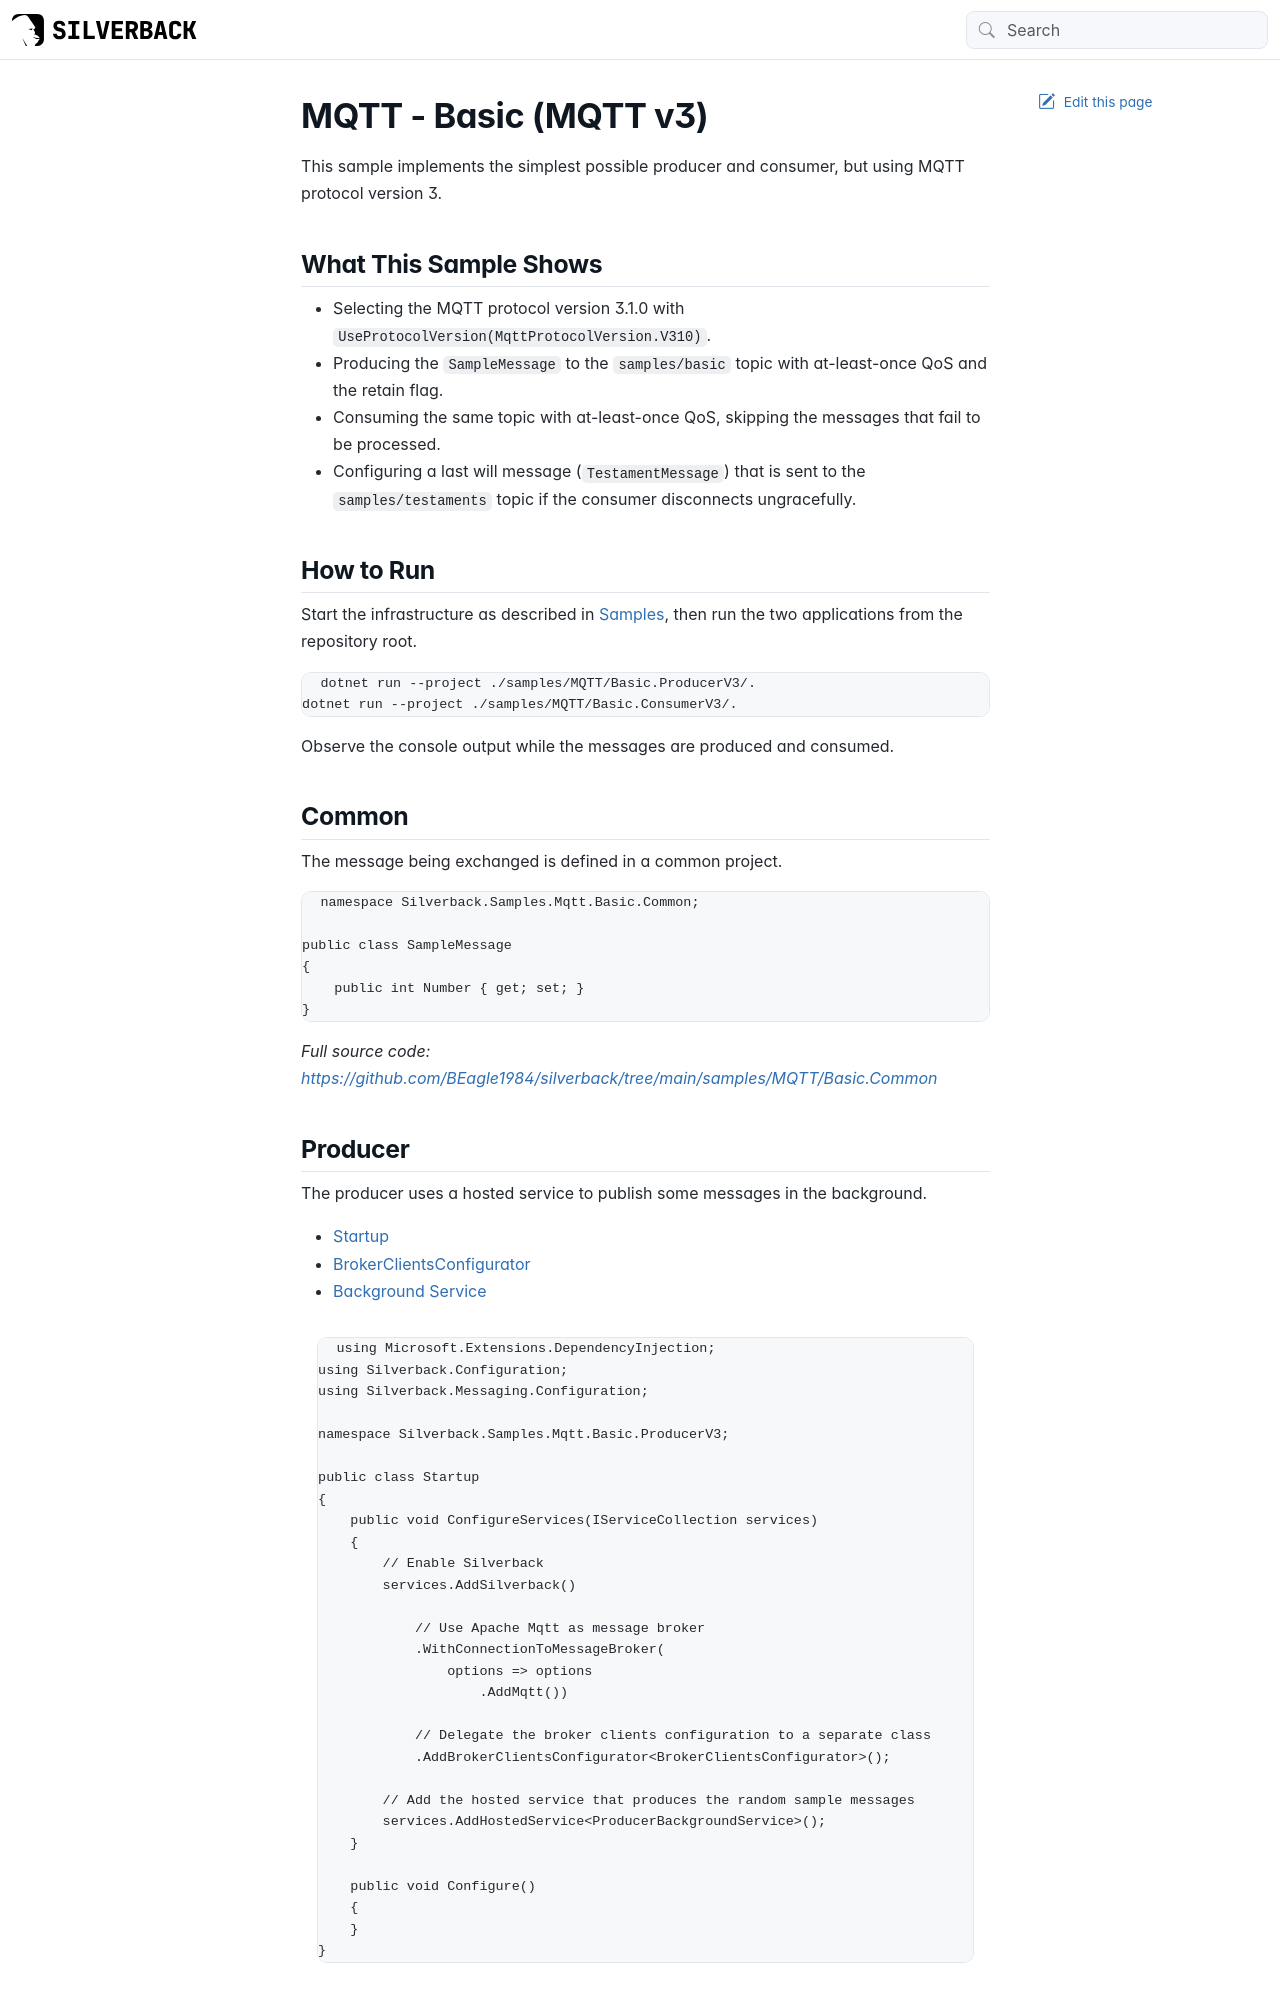

repository: BEagle1984/silverback · page: samples/mqtt/basic-v3.html · generator: jekyll

---
uid: sample-mqtt-basic-v3
---

# MQTT - Basic (MQTT v3)

This sample implements the simplest possible producer and consumer, but using MQTT protocol version 3.

## What This Sample Shows

- Selecting the MQTT protocol version 3.1.0 with `UseProtocolVersion(MqttProtocolVersion.V310)`.
- Producing the `SampleMessage` to the `samples/basic` topic with at-least-once QoS and the retain flag.
- Consuming the same topic with at-least-once QoS, skipping the messages that fail to be processed.
- Configuring a last will message (`TestamentMessage`) that is sent to the `samples/testaments` topic if the consumer disconnects ungracefully.

## How to Run

Start the infrastructure as described in <xref:samples>, then run the two applications from the repository root.

```bash
dotnet run --project ./samples/MQTT/Basic.ProducerV3/.
dotnet run --project ./samples/MQTT/Basic.ConsumerV3/.
```

Observe the console output while the messages are produced and consumed.

## Common

The message being exchanged is defined in a common project.

[!code-csharp[Common.Message](../../../samples/MQTT/Basic.Common/SampleMessage.cs)]

_Full source code: https://github.com/BEagle1984/silverback/tree/main/samples/MQTT/Basic.Common_


## Producer

The producer uses a hosted service to publish some messages in the background.

# [Startup](#tab/producer-startup)
[!code-csharp[Producer.Startup](../../../samples/MQTT/Basic.ProducerV3/Startup.cs)]
